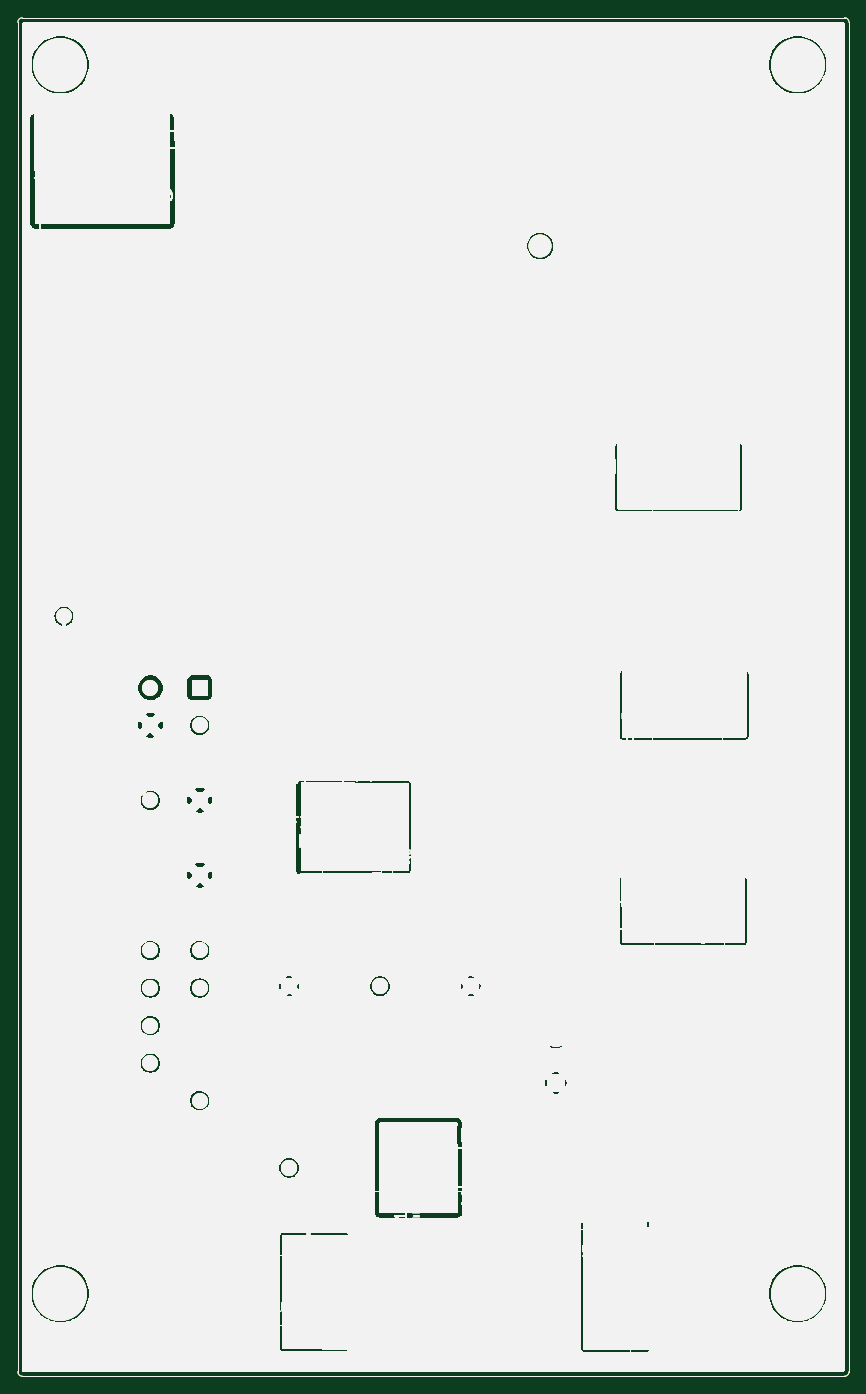
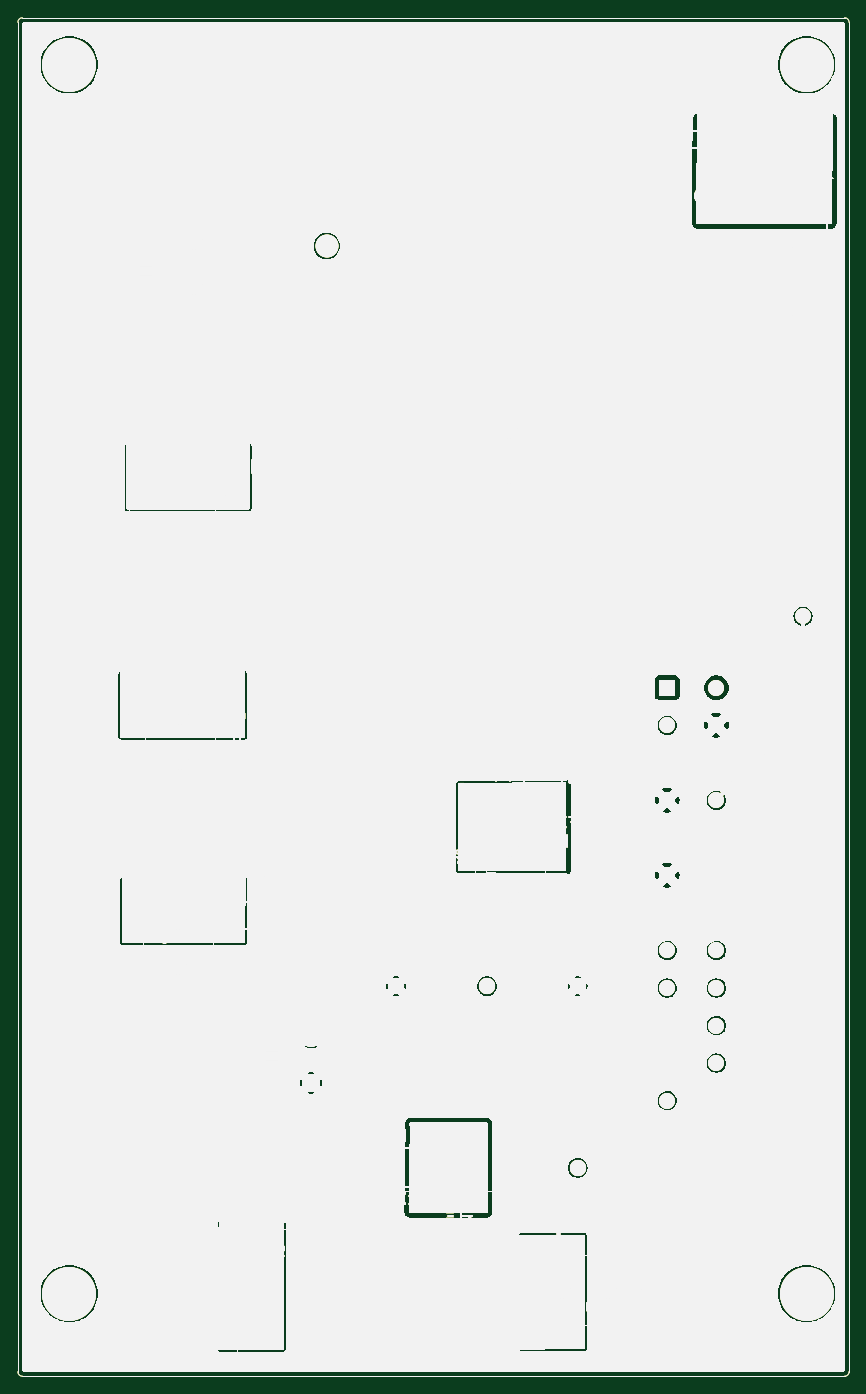
Circuit board: 9 layer files. Board 93.0 x 152.0 mm.
- bottom_copper: supply_interface-B_Cu.gbr (386139 bytes)
- bottom_mask: supply_interface-B_Mask.gbr (386140 bytes)
- paste: supply_interface-B_Paste.gbr (386135 bytes)
- bottom_silk: supply_interface-B_Silkscreen.gbr (386136 bytes)
- outline: supply_interface-Edge_Cuts.gbr (386108 bytes)
- top_copper: supply_interface-F_Cu.gbr (386139 bytes)
- top_mask: supply_interface-F_Mask.gbr (386140 bytes)
- paste: supply_interface-F_Paste.gbr (386135 bytes)
- top_silk: supply_interface-F_Silkscreen.gbr (386136 bytes)

=== bottom_copper: supply_interface-B_Cu.gbr (386139 bytes, source omitted) ===
=== bottom_mask: supply_interface-B_Mask.gbr (386140 bytes, source omitted) ===
=== paste: supply_interface-B_Paste.gbr (386135 bytes, source omitted) ===
=== bottom_silk: supply_interface-B_Silkscreen.gbr (386136 bytes, source omitted) ===
=== outline: supply_interface-Edge_Cuts.gbr (386108 bytes, source omitted) ===
=== top_copper: supply_interface-F_Cu.gbr (386139 bytes, source omitted) ===
=== top_mask: supply_interface-F_Mask.gbr (386140 bytes, source omitted) ===
=== paste: supply_interface-F_Paste.gbr (386135 bytes, source omitted) ===
=== top_silk: supply_interface-F_Silkscreen.gbr (386136 bytes, source omitted) ===
